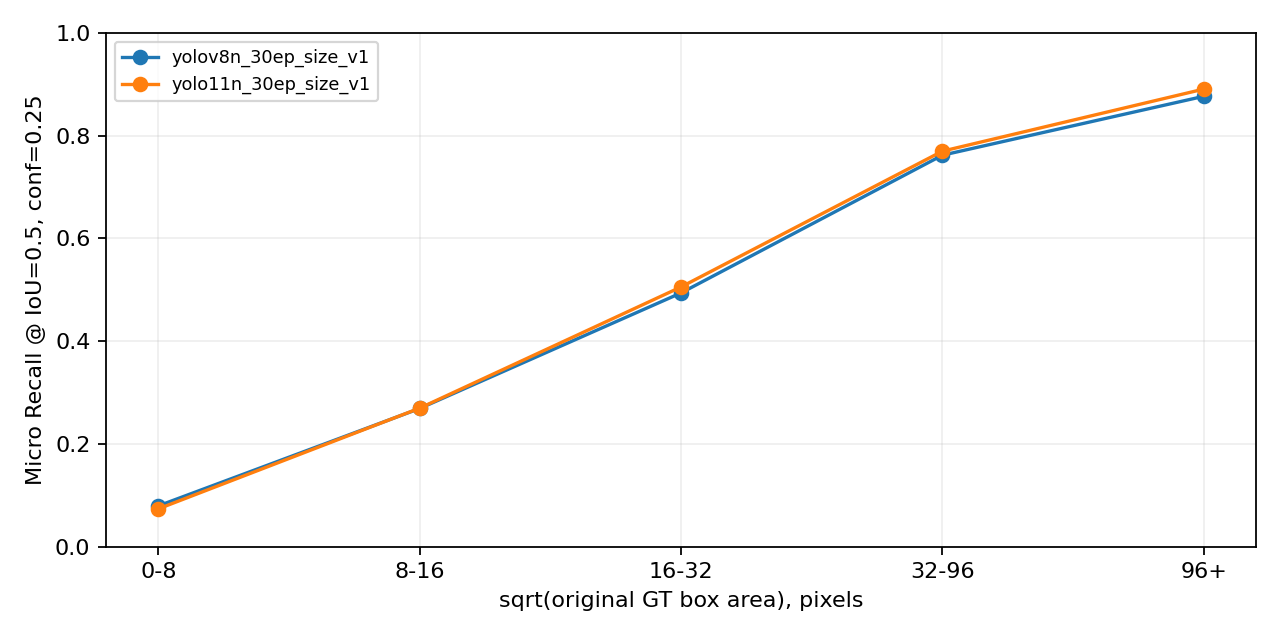

Data behind this chart, as committed beside it:
model, sqrt_area_px_bin, gt_count, correct, class_confusion, localization, miss, micro_recall50_at_conf
yolov8n_30ep_size_v1, 0-8, 2414, 192, 43, 89, 2090, 0.07954
yolov8n_30ep_size_v1, 8-16, 9541, 2567, 448, 404, 6122, 0.269
yolov8n_30ep_size_v1, 16-32, 14622, 7221, 1065, 493, 5843, 0.4938
yolov8n_30ep_size_v1, 32-96, 11114, 8467, 733, 168, 1746, 0.7618
yolov8n_30ep_size_v1, 96+, 1068, 936, 76, 6, 50, 0.8764
yolo11n_30ep_size_v1, 0-8, 2414, 178, 37, 70, 2129, 0.07374
yolo11n_30ep_size_v1, 8-16, 9541, 2573, 447, 373, 6148, 0.2697
yolo11n_30ep_size_v1, 16-32, 14622, 7391, 1088, 525, 5618, 0.5055
yolo11n_30ep_size_v1, 32-96, 11114, 8554, 798, 166, 1596, 0.7697
yolo11n_30ep_size_v1, 96+, 1068, 951, 66, 5, 46, 0.8904
